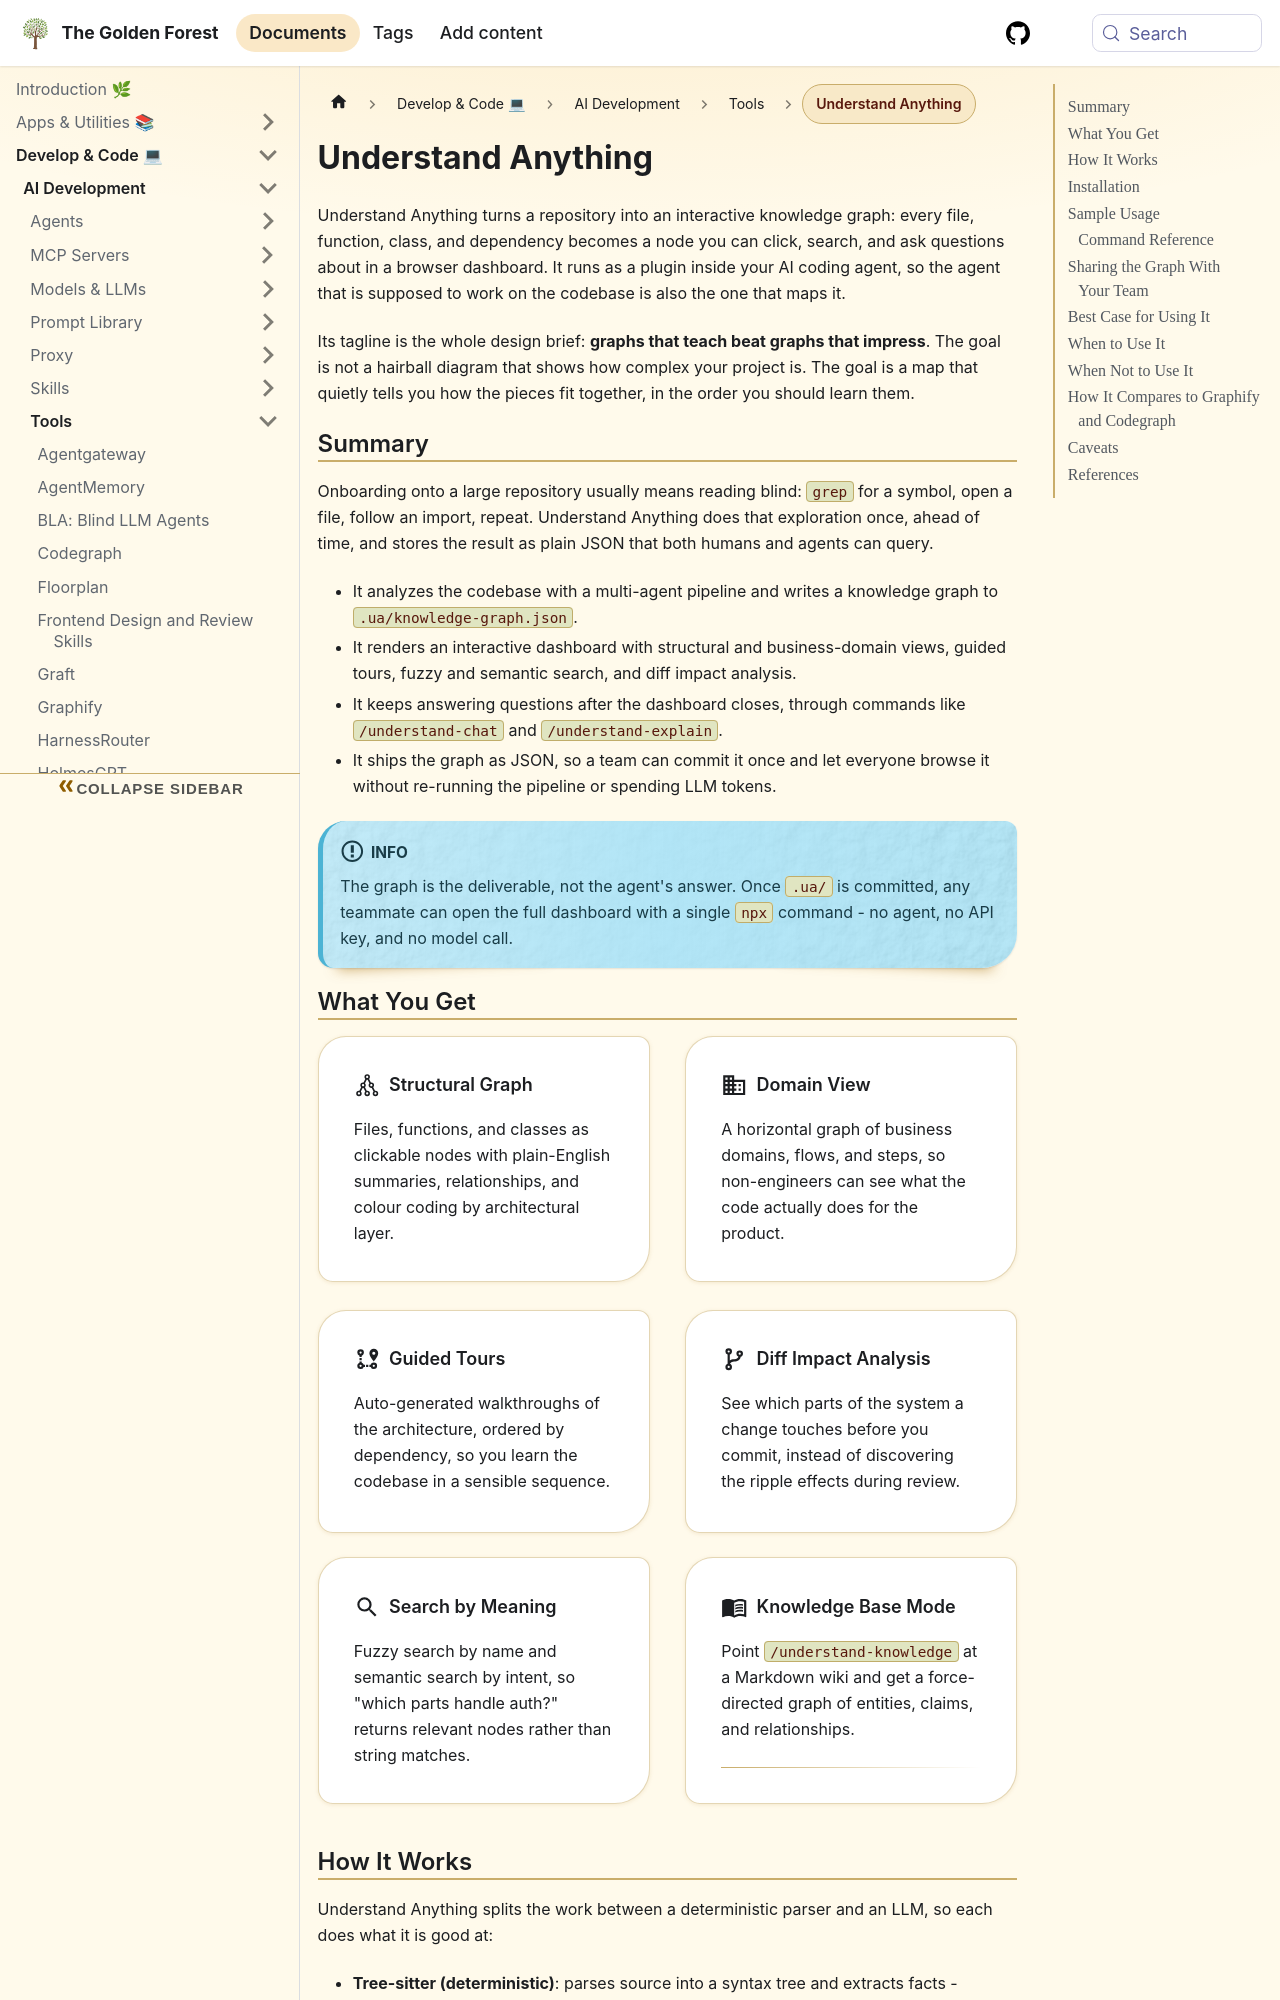

repository: sdelrio/golden-forest · page: docs/Develop-Code/AI-Development/Tools/understand-anything/index.html · generator: docusaurus

---
title: "Understand Anything"
description: "Turn any codebase into an interactive knowledge graph you can explore, search, and ask questions about, as a plugin for Claude Code, Codex, Cursor, Copilot, Gemini CLI, and more."
tags: [ai, tooling, agents]
---

import Tabs from '@theme/Tabs';
import TabItem from '@theme/TabItem';
import Card from '@site/src/components/Card/Card';
import CardGroup from '@site/src/components/Card/CardGroup';
import Steps from '@site/src/components/Steps/Steps';
import Step from '@site/src/components/Steps/Step';
import Accordion from '@site/src/components/Accordion/Accordion';
import AccordionGroup from '@site/src/components/Accordion/AccordionGroup';

# Understand Anything

Understand Anything turns a repository into an interactive knowledge graph: every file, function, class, and dependency becomes a node you can click, search, and ask questions about in a browser dashboard. It runs as a plugin inside your AI coding agent, so the agent that is supposed to work on the codebase is also the one that maps it.

Its tagline is the whole design brief: **graphs that teach beat graphs that impress**. The goal is not a hairball diagram that shows how complex your project is. The goal is a map that quietly tells you how the pieces fit together, in the order you should learn them.

## Summary

Onboarding onto a large repository usually means reading blind: `grep` for a symbol, open a file, follow an import, repeat. Understand Anything does that exploration once, ahead of time, and stores the result as plain JSON that both humans and agents can query.

- It analyzes the codebase with a multi-agent pipeline and writes a knowledge graph to `.ua/knowledge-graph.json`.
- It renders an interactive dashboard with structural and business-domain views, guided tours, fuzzy and semantic search, and diff impact analysis.
- It keeps answering questions after the dashboard closes, through commands like `/understand-chat` and `/understand-explain`.
- It ships the graph as JSON, so a team can commit it once and let everyone browse it without re-running the pipeline or spending LLM tokens.

:::info
The graph is the deliverable, not the agent's answer. Once `.ua/` is committed, any teammate can open the full dashboard with a single `npx` command - no agent, no API key, and no model call.
:::
